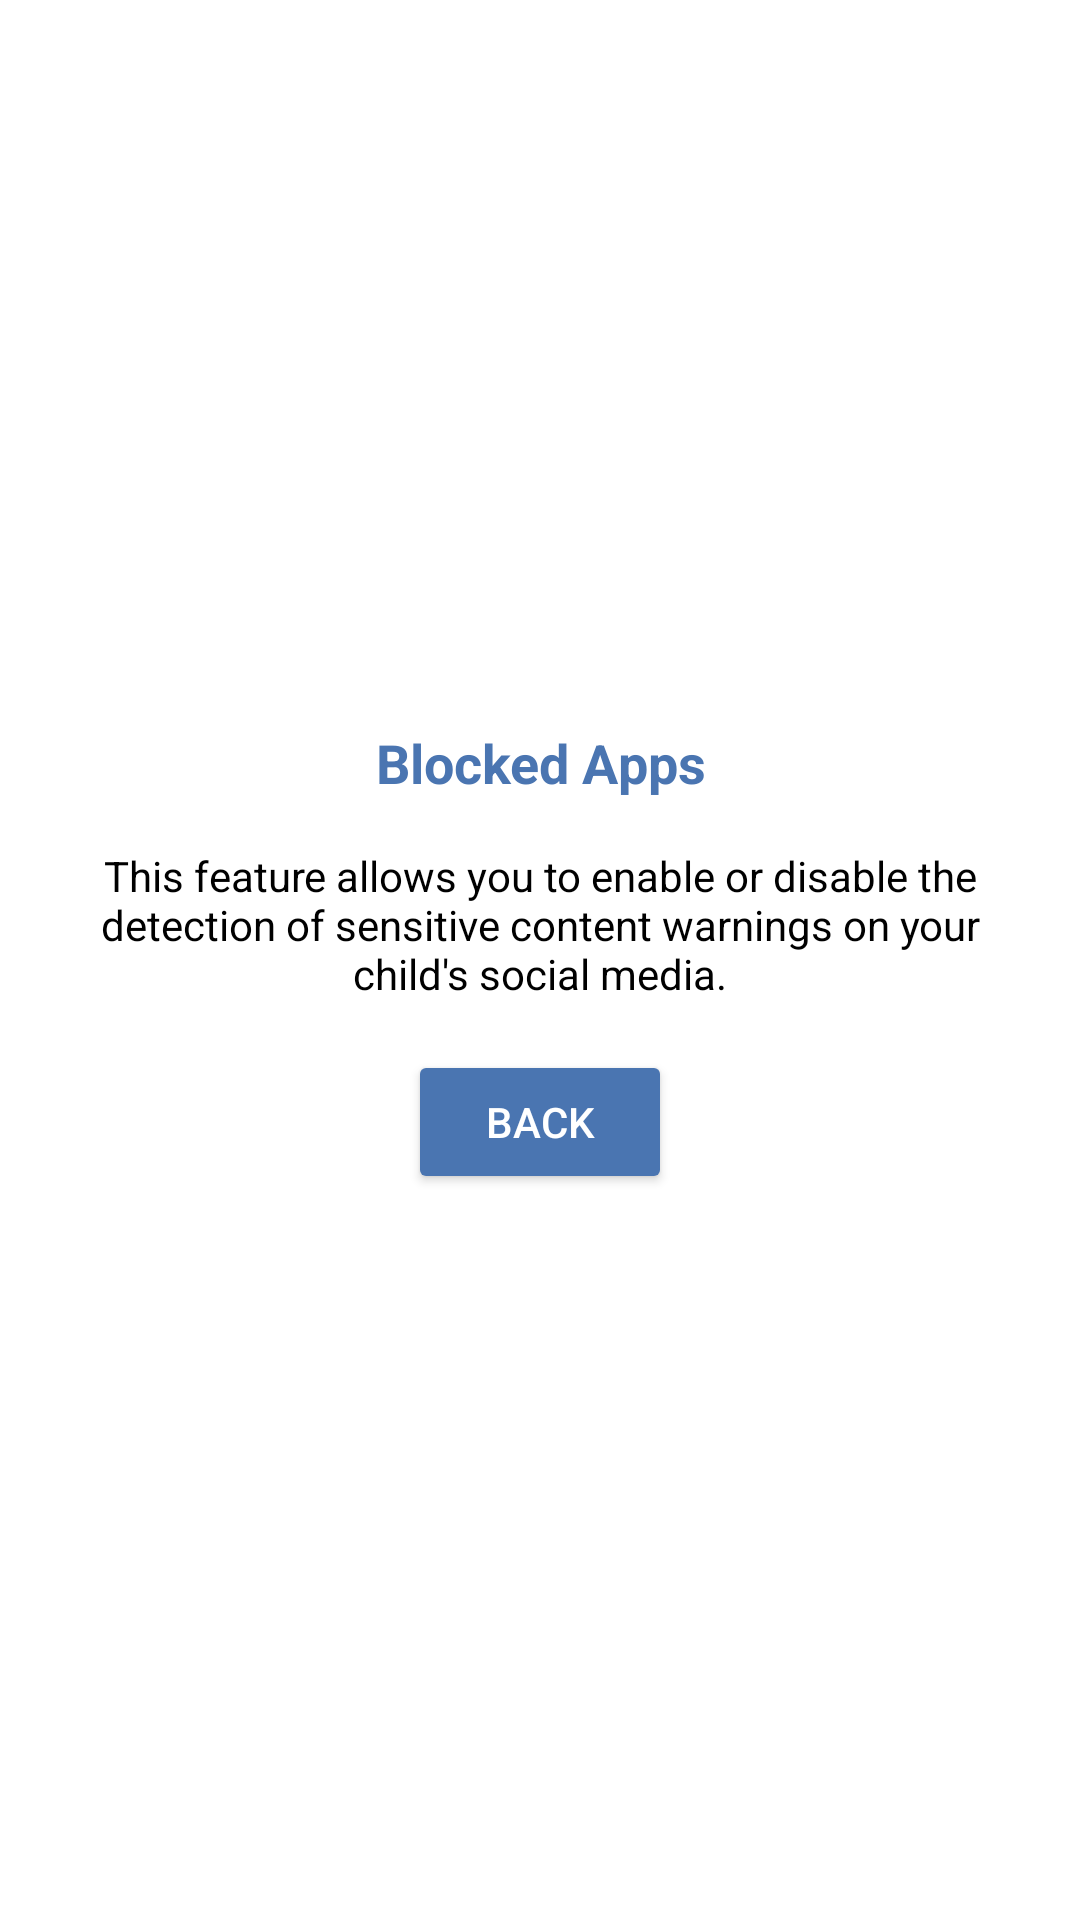

Layout XML and referenced resources for this Android screen:
<!-- AndroidManifest.xml: application theme Theme.ConDec -->
<!-- res/layout/layout_dialog_info.xml -->
<?xml version="1.0" encoding="utf-8"?>
<LinearLayout
    xmlns:android="http://schemas.android.com/apk/res/android"
    android:layout_width="wrap_content"
    android:layout_height="wrap_content"
    android:padding="24dp"
    android:orientation="vertical"
    android:background="@drawable/rounded_dialog"
    android:gravity="center">

    <TextView
        android:id="@+id/dialog_title"
        android:layout_width="wrap_content"
        android:layout_height="wrap_content"
        android:background="@color/transparent"
        android:gravity="center"
        android:text="Blocked Apps"
        android:textColor="@color/blue_main_background"
        android:textSize="18sp"
        android:textStyle="bold" />

    <TextView
        android:id="@+id/dialog_message"
        android:layout_width="wrap_content"
        android:layout_height="wrap_content"
        android:layout_marginTop="16dp"
        android:background="@color/transparent"
        android:gravity="center"
        android:text="This feature allows you to enable or disable the detection of sensitive content warnings on your child's social media."
        android:textColor="@color/black" />

    <Button
        android:id="@+id/btnDialogBack"
        android:layout_width="wrap_content"
        android:layout_height="wrap_content"
        android:layout_marginTop="16dp"
        android:backgroundTint="@color/blue_main_background"
        android:text="Back" />
</LinearLayout>
<!-- resources referenced by this layout -->
<resources>
  <color name="black">#FF000000</color>
  <color name="blue_main_background">#FF4a75b1</color>
  <color name="transparent">#00FFFFFF</color>
  <!-- drawable rounded_dialog (drawable) -->
  <?xml version="1.0" encoding="utf-8"?>
  <shape xmlns:android="http://schemas.android.com/apk/res/android">
  
      <solid android:color="@android:color/white" />
      <corners android:radius="16dp" />
  
  </shape>
  <style name="Theme.ConDec" parent="Base.Theme.ConDec" />
  <style name="Base.Theme.ConDec" parent="Theme.Material3.DayNight.NoActionBar">
          <item name="android:windowBackground">@color/white</item>
          <item name="windowActionBar">false</item>
          <item name="android:windowFullscreen">true</item>
          <item name="android:windowContentOverlay">@null</item>
          <item name="windowNoTitle">true</item>
          <item name="android:colorBackground">@color/blue_main_background</item>
          <item name="android:background">@color/transparent</item>
          <item name="android:textColor">@color/white</item>
          <item name="checkboxStyle">@style/MyCheckboxStyle</item>
          <item name="android:checkboxStyle">@style/MyCheckboxStyle</item>
      </style>
  <color name="white">#FFFFFFFF</color>
  <style name="MyCheckboxStyle" parent="Widget.AppCompat.CompoundButton.CheckBox">
          <item name="colorAccent">@color/green</item>
          <item name="buttonTint">@color/white</item>
          <item name="color">@color/black_main_background</item>
          <item name="colorButtonNormal">@color/black_main_background</item>
      </style>
  <color name="green">#FF1ea441</color>
  <color name="black_main_background">#FF1c202b</color>
</resources>
